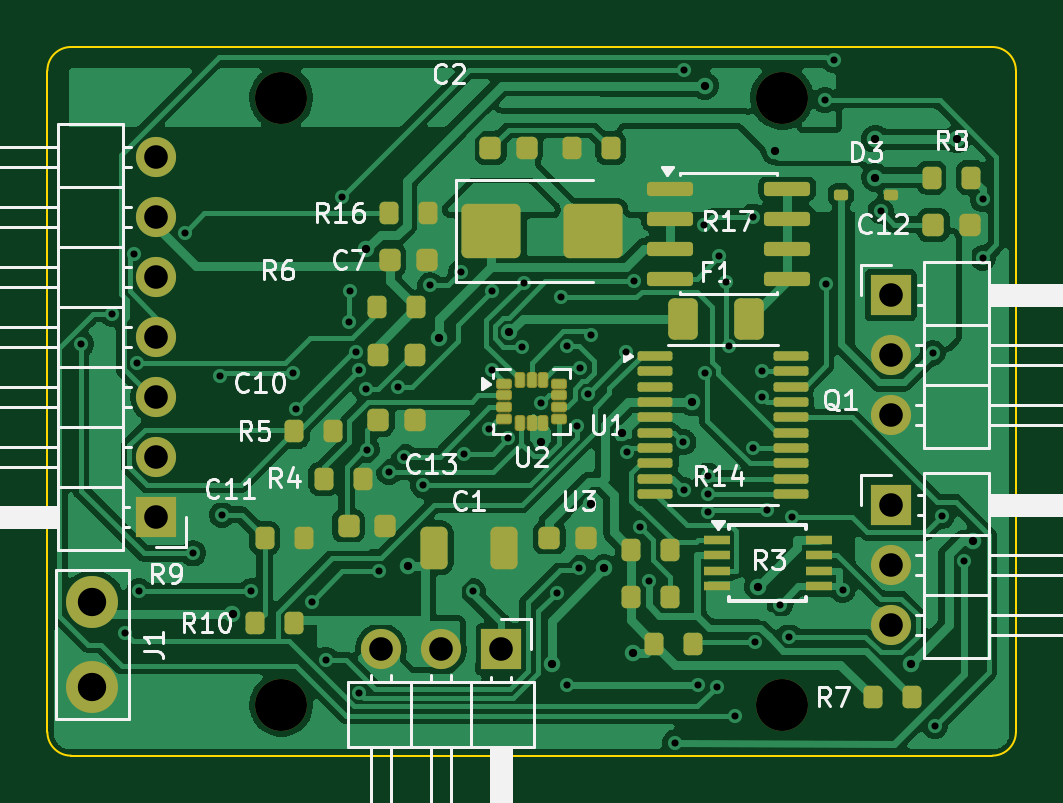
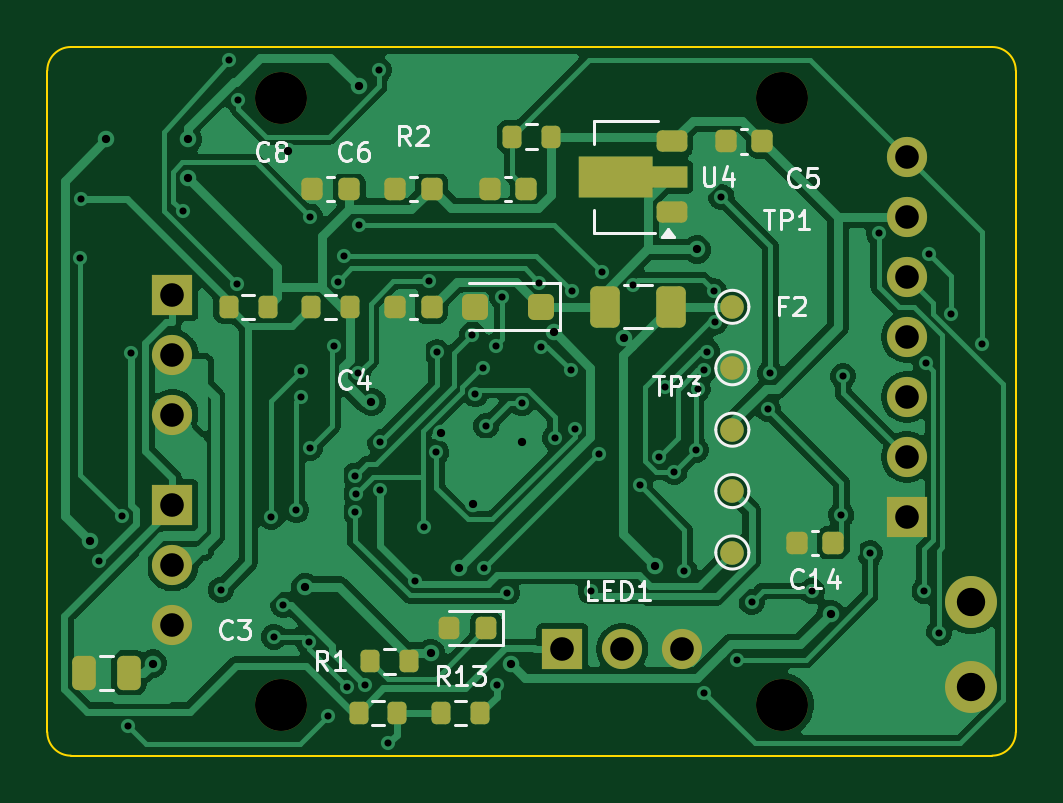
Circuit board: 11 layer files. Board 41.0 x 30.0 mm.
- bottom_copper: imu_to_ttl-B_Cu.gbl (116011 bytes)
- bottom_mask: imu_to_ttl-B_Mask.gbs (4211 bytes)
- paste: imu_to_ttl-B_Paste.gbp (3176 bytes)
- bottom_silk: imu_to_ttl-B_Silkscreen.gbo (19150 bytes)
- outline: imu_to_ttl-Edge_Cuts.gm1 (903 bytes)
- top_copper: imu_to_ttl-F_Cu.gtl (141157 bytes)
- top_mask: imu_to_ttl-F_Mask.gts (5866 bytes)
- paste: imu_to_ttl-F_Paste.gtp (5045 bytes)
- top_silk: imu_to_ttl-F_Silkscreen.gto (36827 bytes)
- drill: imu_to_ttl-NPTH.drl (376 bytes)
- drill: imu_to_ttl-PTH.drl (2366 bytes)

=== bottom_copper: imu_to_ttl-B_Cu.gbl (116011 bytes, source omitted) ===
=== bottom_mask: imu_to_ttl-B_Mask.gbs ===
%TF.GenerationSoftware,KiCad,Pcbnew,10.0.7*%
%TF.CreationDate,2026-10-15T12:16:08+08:00*%
%TF.ProjectId,imu_to_ttl,696d755f-746f-45f7-9474-6c2e6b696361,rev?*%
%TF.SameCoordinates,Original*%
%TF.FileFunction,Soldermask,Bot*%
%TF.FilePolarity,Negative*%
%FSLAX46Y46*%
G04 Gerber Fmt 4.6, Leading zero omitted, Abs format (unit mm)*
G04 Created by KiCad (PCBNEW 10.0.7) date 2026-10-15 12:16:08*
%MOMM*%
%LPD*%
G01*
G04 APERTURE LIST*
G04 Aperture macros list*
%AMRoundRect*
0 Rectangle with rounded corners*
0 $1 Rounding radius*
0 $2 $3 $4 $5 $6 $7 $8 $9 X,Y pos of 4 corners*
0 Add a 4 corners polygon primitive as box body*
4,1,4,$2,$3,$4,$5,$6,$7,$8,$9,$2,$3,0*
0 Add four circle primitives for the rounded corners*
1,1,$1+$1,$2,$3*
1,1,$1+$1,$4,$5*
1,1,$1+$1,$6,$7*
1,1,$1+$1,$8,$9*
0 Add four rect primitives between the rounded corners*
20,1,$1+$1,$2,$3,$4,$5,0*
20,1,$1+$1,$4,$5,$6,$7,0*
20,1,$1+$1,$6,$7,$8,$9,0*
20,1,$1+$1,$8,$9,$2,$3,0*%
%AMFreePoly0*
4,1,9,3.862500,-0.866500,0.737500,-0.866500,0.737500,-0.450000,-0.737500,-0.450000,-0.737500,0.450000,0.737500,0.450000,0.737500,0.866500,3.862500,0.866500,3.862500,-0.866500,3.862500,-0.866500,$1*%
G04 Aperture macros list end*
%ADD10R,1.700000X1.700000*%
%ADD11C,1.700000*%
%ADD12C,2.200000*%
%ADD13C,1.000000*%
%ADD14RoundRect,0.225000X-0.225000X-0.250000X0.225000X-0.250000X0.225000X0.250000X-0.225000X0.250000X0*%
%ADD15RoundRect,0.225000X-0.425000X-0.225000X0.425000X-0.225000X0.425000X0.225000X-0.425000X0.225000X0*%
%ADD16FreePoly0,0.000000*%
%ADD17RoundRect,0.250000X-0.250000X-0.475000X0.250000X-0.475000X0.250000X0.475000X-0.250000X0.475000X0*%
%ADD18RoundRect,0.200000X-0.200000X-0.275000X0.200000X-0.275000X0.200000X0.275000X-0.200000X0.275000X0*%
%ADD19RoundRect,0.218750X-0.218750X-0.256250X0.218750X-0.256250X0.218750X0.256250X-0.218750X0.256250X0*%
%ADD20RoundRect,0.250000X-0.375000X-0.625000X0.375000X-0.625000X0.375000X0.625000X-0.375000X0.625000X0*%
%ADD21RoundRect,0.250000X-0.300000X-0.300000X0.300000X-0.300000X0.300000X0.300000X-0.300000X0.300000X0*%
G04 APERTURE END LIST*
D10*
%TO.C,J2*%
X4600000Y-19900000D03*
D11*
X4600000Y-17360000D03*
X4600000Y-14820000D03*
X4600000Y-12280000D03*
X4600000Y-9740000D03*
X4600000Y-7200000D03*
X4600000Y-4660000D03*
%TD*%
D12*
%TO.C,B2*%
X31100000Y-2150000D03*
%TD*%
%TO.C,B4*%
X9900000Y-27850000D03*
%TD*%
%TO.C,J1*%
X1900000Y-23500000D03*
X1900000Y-27100000D03*
%TD*%
%TO.C,B3*%
X31100000Y-27850000D03*
%TD*%
D10*
%TO.C,J5*%
X35700000Y-10500000D03*
D11*
X35700000Y-13040000D03*
X35700000Y-15580000D03*
%TD*%
D10*
%TO.C,J3*%
X19200000Y-25500000D03*
D11*
X16660000Y-25500000D03*
X14120000Y-25500000D03*
%TD*%
D10*
%TO.C,J4*%
X35700000Y-19400000D03*
D11*
X35700000Y-21940000D03*
X35700000Y-24480000D03*
%TD*%
D12*
%TO.C,B1*%
X9900000Y-2150000D03*
%TD*%
D13*
%TO.C,TP5*%
X12000000Y-21400000D03*
%TD*%
D14*
%TO.C,C5*%
X10725000Y-4000000D03*
X12275000Y-4000000D03*
%TD*%
D13*
%TO.C,TP1*%
X12000000Y-11000000D03*
%TD*%
D15*
%TO.C,U4*%
X14550000Y-7000000D03*
D16*
X14637500Y-5500000D03*
D15*
X14550000Y-4000000D03*
%TD*%
D13*
%TO.C,TP2*%
X12000000Y-13600000D03*
%TD*%
%TO.C,TP3*%
X12000000Y-16200000D03*
%TD*%
D14*
%TO.C,C4*%
X24725000Y-11000000D03*
X26275000Y-11000000D03*
%TD*%
D17*
%TO.C,C3*%
X37550000Y-26500000D03*
X39450000Y-26500000D03*
%TD*%
D18*
%TO.C,R13*%
X22675000Y-28200000D03*
X24325000Y-28200000D03*
%TD*%
%TO.C,R11*%
X28175000Y-11000000D03*
X29825000Y-11000000D03*
%TD*%
%TO.C,R2*%
X19675000Y-3800000D03*
X21325000Y-3800000D03*
%TD*%
D19*
%TO.C,LED1*%
X22412500Y-24600000D03*
X23987500Y-24600000D03*
%TD*%
D18*
%TO.C,TH1*%
X26175000Y-28200000D03*
X27825000Y-28200000D03*
%TD*%
D14*
%TO.C,C6*%
X24725000Y-6000000D03*
X26275000Y-6000000D03*
%TD*%
D18*
%TO.C,R12*%
X31675000Y-11000000D03*
X33325000Y-11000000D03*
%TD*%
D20*
%TO.C,F2*%
X14600000Y-11000000D03*
X17400000Y-11000000D03*
%TD*%
D18*
%TO.C,R1*%
X25675000Y-26000000D03*
X27325000Y-26000000D03*
%TD*%
D14*
%TO.C,C9*%
X20725000Y-6000000D03*
X22275000Y-6000000D03*
%TD*%
D21*
%TO.C,D2*%
X20100000Y-11000000D03*
X22900000Y-11000000D03*
%TD*%
D14*
%TO.C,C8*%
X28225000Y-6000000D03*
X29775000Y-6000000D03*
%TD*%
%TO.C,C14*%
X7725000Y-21000000D03*
X9275000Y-21000000D03*
%TD*%
D13*
%TO.C,TP4*%
X12000000Y-18800000D03*
%TD*%
M02*

=== paste: imu_to_ttl-B_Paste.gbp (3176 bytes, source withheld) ===
=== bottom_silk: imu_to_ttl-B_Silkscreen.gbo (19150 bytes, source omitted) ===
=== outline: imu_to_ttl-Edge_Cuts.gm1 ===
%TF.GenerationSoftware,KiCad,Pcbnew,10.0.7*%
%TF.CreationDate,2026-10-15T12:16:08+08:00*%
%TF.ProjectId,imu_to_ttl,696d755f-746f-45f7-9474-6c2e6b696361,rev?*%
%TF.SameCoordinates,Original*%
%TF.FileFunction,Profile,NP*%
%FSLAX46Y46*%
G04 Gerber Fmt 4.6, Leading zero omitted, Abs format (unit mm)*
G04 Created by KiCad (PCBNEW 10.0.7) date 2026-10-15 12:16:08*
%MOMM*%
%LPD*%
G01*
G04 APERTURE LIST*
%TA.AperFunction,Profile*%
%ADD10C,0.100000*%
%TD*%
G04 APERTURE END LIST*
D10*
X0Y-1000000D02*
G75*
G02*
X1000000Y0I1000000J0D01*
G01*
X0Y-29000000D02*
X0Y-1000000D01*
X1000000Y0D02*
X40000000Y0D01*
X1000000Y-30000000D02*
G75*
G02*
X0Y-29000000I0J1000000D01*
G01*
X40000000Y0D02*
G75*
G02*
X41000000Y-1000000I0J-1000000D01*
G01*
X40000000Y-30000000D02*
X1000000Y-30000000D01*
X41000000Y-1000000D02*
X41000000Y-29000000D01*
X41000000Y-29000000D02*
G75*
G02*
X40000000Y-30000000I-1000000J0D01*
G01*
M02*

=== top_copper: imu_to_ttl-F_Cu.gtl (141157 bytes, source omitted) ===
=== top_mask: imu_to_ttl-F_Mask.gts (5866 bytes, source omitted) ===
=== paste: imu_to_ttl-F_Paste.gtp ===
%TF.GenerationSoftware,KiCad,Pcbnew,10.0.7*%
%TF.CreationDate,2026-10-15T12:16:08+08:00*%
%TF.ProjectId,imu_to_ttl,696d755f-746f-45f7-9474-6c2e6b696361,rev?*%
%TF.SameCoordinates,Original*%
%TF.FileFunction,Paste,Top*%
%TF.FilePolarity,Positive*%
%FSLAX46Y46*%
G04 Gerber Fmt 4.6, Leading zero omitted, Abs format (unit mm)*
G04 Created by KiCad (PCBNEW 10.0.7) date 2026-10-15 12:16:08*
%MOMM*%
%LPD*%
G01*
G04 APERTURE LIST*
G04 Aperture macros list*
%AMRoundRect*
0 Rectangle with rounded corners*
0 $1 Rounding radius*
0 $2 $3 $4 $5 $6 $7 $8 $9 X,Y pos of 4 corners*
0 Add a 4 corners polygon primitive as box body*
4,1,4,$2,$3,$4,$5,$6,$7,$8,$9,$2,$3,0*
0 Add four circle primitives for the rounded corners*
1,1,$1+$1,$2,$3*
1,1,$1+$1,$4,$5*
1,1,$1+$1,$6,$7*
1,1,$1+$1,$8,$9*
0 Add four rect primitives between the rounded corners*
20,1,$1+$1,$2,$3,$4,$5,0*
20,1,$1+$1,$4,$5,$6,$7,0*
20,1,$1+$1,$6,$7,$8,$9,0*
20,1,$1+$1,$8,$9,$2,$3,0*%
G04 Aperture macros list end*
%ADD10RoundRect,0.200000X-0.200000X-0.275000X0.200000X-0.275000X0.200000X0.275000X-0.200000X0.275000X0*%
%ADD11RoundRect,0.150000X-0.825000X-0.150000X0.825000X-0.150000X0.825000X0.150000X-0.825000X0.150000X0*%
%ADD12RoundRect,0.250000X-0.325000X-0.650000X0.325000X-0.650000X0.325000X0.650000X-0.325000X0.650000X0*%
%ADD13RoundRect,0.100000X-0.637500X-0.100000X0.637500X-0.100000X0.637500X0.100000X-0.637500X0.100000X0*%
%ADD14R,1.100000X0.400000*%
%ADD15RoundRect,0.225000X-0.225000X-0.250000X0.225000X-0.250000X0.225000X0.250000X-0.225000X0.250000X0*%
%ADD16RoundRect,0.064000X-0.186000X-0.096000X0.186000X-0.096000X0.186000X0.096000X-0.186000X0.096000X0*%
%ADD17RoundRect,0.064000X-0.096000X-0.186000X0.096000X-0.186000X0.096000X0.186000X-0.096000X0.186000X0*%
%ADD18RoundRect,0.112500X-0.187500X-0.112500X0.187500X-0.112500X0.187500X0.112500X-0.187500X0.112500X0*%
%ADD19RoundRect,0.250000X-1.000000X-0.900000X1.000000X-0.900000X1.000000X0.900000X-1.000000X0.900000X0*%
%ADD20RoundRect,0.250000X-0.375000X-0.625000X0.375000X-0.625000X0.375000X0.625000X-0.375000X0.625000X0*%
%ADD21RoundRect,0.218750X-0.218750X-0.256250X0.218750X-0.256250X0.218750X0.256250X-0.218750X0.256250X0*%
G04 APERTURE END LIST*
D10*
%TO.C,R15*%
X25700000Y-25275000D03*
X27350000Y-25275000D03*
%TD*%
%TO.C,R5*%
X10450000Y-16275000D03*
X12100000Y-16275000D03*
%TD*%
D11*
%TO.C,Q1*%
X26365000Y-5995000D03*
X26365000Y-7265000D03*
X26365000Y-8535000D03*
X26365000Y-9805000D03*
X31315000Y-9805000D03*
X31315000Y-8535000D03*
X31315000Y-7265000D03*
X31315000Y-5995000D03*
%TD*%
D10*
%TO.C,R16*%
X14450000Y-7025000D03*
X16100000Y-7025000D03*
%TD*%
D12*
%TO.C,C1*%
X16370000Y-21195000D03*
X19320000Y-21195000D03*
%TD*%
D13*
%TO.C,U1*%
X25737500Y-13075000D03*
X25737500Y-13725000D03*
X25737500Y-14375000D03*
X25737500Y-15025000D03*
X25737500Y-15675000D03*
X25737500Y-16325000D03*
X25737500Y-16975000D03*
X25737500Y-17625000D03*
X25737500Y-18275000D03*
X25737500Y-18925000D03*
X31462500Y-18925000D03*
X31462500Y-18275000D03*
X31462500Y-17625000D03*
X31462500Y-16975000D03*
X31462500Y-16325000D03*
X31462500Y-15675000D03*
X31462500Y-15025000D03*
X31462500Y-14375000D03*
X31462500Y-13725000D03*
X31462500Y-13075000D03*
%TD*%
D14*
%TO.C,U3*%
X28345000Y-20870000D03*
X28345000Y-21520000D03*
X28345000Y-22170000D03*
X28345000Y-22820000D03*
X32645000Y-22820000D03*
X32645000Y-22170000D03*
X32645000Y-21520000D03*
X32645000Y-20870000D03*
%TD*%
D15*
%TO.C,C7*%
X14500000Y-9025000D03*
X16050000Y-9025000D03*
%TD*%
D10*
%TO.C,R6*%
X13950000Y-11025000D03*
X15600000Y-11025000D03*
%TD*%
D16*
%TO.C,U2*%
X19337500Y-14250000D03*
X19337500Y-14750000D03*
X19337500Y-15250000D03*
X19337500Y-15750000D03*
D17*
X20000000Y-14087500D03*
X20000000Y-15912500D03*
X20500000Y-14087500D03*
X20500000Y-15912500D03*
X21000000Y-14087500D03*
X21000000Y-15912500D03*
D16*
X21662500Y-14250000D03*
X21662500Y-14750000D03*
X21662500Y-15250000D03*
X21662500Y-15750000D03*
%TD*%
D15*
%TO.C,C13*%
X21250000Y-20775000D03*
X22800000Y-20775000D03*
%TD*%
D10*
%TO.C,R7*%
X34950000Y-27525000D03*
X36600000Y-27525000D03*
%TD*%
%TO.C,R8*%
X37450000Y-5525000D03*
X39100000Y-5525000D03*
%TD*%
%TO.C,R3*%
X24700000Y-23275000D03*
X26350000Y-23275000D03*
%TD*%
D15*
%TO.C,C12*%
X37500000Y-7525000D03*
X39050000Y-7525000D03*
%TD*%
D10*
%TO.C,R17*%
X22200000Y-4275000D03*
X23850000Y-4275000D03*
%TD*%
%TO.C,R4*%
X11700000Y-18275000D03*
X13350000Y-18275000D03*
%TD*%
%TO.C,R14*%
X24700000Y-21275000D03*
X26350000Y-21275000D03*
%TD*%
D15*
%TO.C,C11*%
X12750000Y-20275000D03*
X14300000Y-20275000D03*
%TD*%
D10*
%TO.C,R10*%
X8795000Y-24400000D03*
X10445000Y-24400000D03*
%TD*%
%TO.C,R9*%
X9200000Y-20775000D03*
X10850000Y-20775000D03*
%TD*%
D15*
%TO.C,C2*%
X18750000Y-4275000D03*
X20300000Y-4275000D03*
%TD*%
D18*
%TO.C,D3*%
X33595000Y-6245000D03*
X35695000Y-6245000D03*
%TD*%
D19*
%TO.C,D1*%
X18795000Y-7795000D03*
X23095000Y-7795000D03*
%TD*%
D20*
%TO.C,F1*%
X26900000Y-11500000D03*
X29700000Y-11500000D03*
%TD*%
D15*
%TO.C,C10*%
X14000000Y-15775000D03*
X15550000Y-15775000D03*
%TD*%
D21*
%TO.C,FB1*%
X13987500Y-13025000D03*
X15562500Y-13025000D03*
%TD*%
M02*

=== top_silk: imu_to_ttl-F_Silkscreen.gto (36827 bytes, source omitted) ===
=== drill: imu_to_ttl-NPTH.drl ===
M48
; DRILL file KiCad 10.0.7 date 2026-10-15T12:16:09
; FORMAT={-:-/ absolute / metric / decimal}
; #@! TF.CreationDate,2026-10-15T12:16:09+08:00
; #@! TF.GenerationSoftware,Kicad,Pcbnew,10.0.7
; #@! TF.FileFunction,NonPlated,1,2,NPTH
FMAT,2
METRIC
; #@! TA.AperFunction,NonPlated,NPTH,ComponentDrill
T1C2.200
%
G90
G05
T1
X9.9Y-2.15
X9.9Y-27.85
X31.1Y-2.15
X31.1Y-27.85
M30

=== drill: imu_to_ttl-PTH.drl ===
M48
; DRILL file KiCad 10.0.7 date 2026-10-15T12:16:09
; FORMAT={-:-/ absolute / metric / decimal}
; #@! TF.CreationDate,2026-10-15T12:16:09+08:00
; #@! TF.GenerationSoftware,Kicad,Pcbnew,10.0.7
; #@! TF.FileFunction,Plated,1,2,PTH
FMAT,2
METRIC
; #@! TA.AperFunction,Plated,PTH,ViaDrill
T1C0.300
; #@! TA.AperFunction,Plated,PTH,ViaDrill
T2C0.350
; #@! TA.AperFunction,Plated,PTH,ComponentDrill
T3C1.000
; #@! TA.AperFunction,Plated,PTH,ComponentDrill
T4C1.200
%
G90
G05
T1
X1.426Y-12.582
X2.75Y-11.284
X3.266Y-24.787
X3.669Y-8.76
X3.812Y-13.382
X3.883Y-23.032
X5.806Y-7.863
X6.176Y-21.441
X7.318Y-13.938
X7.388Y-19.798
X8.631Y-23.032
X10.393Y-13.81
X10.505Y-15.321
X11.185Y-23.497
X11.806Y-25.943
X12.461Y-6.35
X12.751Y-11.655
X12.791Y-10.33
X13.058Y-12.892
X13.198Y-27.334
X13.198Y-13.686
X13.467Y-14.463
X13.541Y-17.052
X14.026Y-22.201
X14.453Y-17.993
X14.858Y-14.395
X15.11Y-17.338
X15.904Y-18.561
X16.216Y-10.096
X17.527Y-9.541
X17.642Y-17.217
X17.996Y-23.036
X18.678Y-16.152
X18.801Y-10.343
X18.839Y-13.676
X19.511Y-16.562
X20.085Y-12.68
X20.177Y-9.971
X20.906Y-15.086
X21.558Y-23.104
X21.739Y-10.597
X21.976Y-27.001
X22.014Y-12.651
X22.414Y-16.044
X22.508Y-22.035
X22.551Y-13.591
X22.877Y-14.694
X23.003Y-12.173
X24.512Y-12.928
X24.535Y-17.142
X24.834Y-9.909
X25.068Y-20.33
X25.453Y-22.618
X26.565Y-29.445
X26.927Y-16.726
X26.93Y-18.763
X26.958Y-0.983
X27.543Y-27.001
X27.815Y-7.521
X27.834Y-13.82
X27.946Y-18.925
X27.966Y-18.143
X27.966Y-19.688
X28.33Y-27.081
X28.441Y-8.852
X28.709Y-9.93
X28.852Y-12.667
X29.123Y-28.306
X29.884Y-16.975
X29.885Y-7.18
X29.935Y-25.203
X30.261Y-14.812
X30.265Y-13.725
X30.46Y-19.609
X31.005Y-23.602
X31.404Y-24.969
X31.516Y-19.898
X32.915Y-2.252
X32.964Y-10.05
X33.3Y-0.555
X33.661Y-22.985
X35.271Y-6.939
X37.474Y-12.962
X37.575Y-28.752
X37.854Y-19.868
X38.819Y-21.751
X39.594Y-6.442
X39.595Y-8.931
T2
X7.836Y-24.008
X13.49Y-8.567
X15.28Y-21.98
X16.594Y-12.33
X19.545Y-12.078
X20.913Y-16.713
X21.371Y-26.11
X22.997Y-19.36
X23.581Y-22.07
X24.317Y-16.34
X24.77Y-25.651
X27.276Y-15.025
X27.825Y-1.649
X30.079Y-22.862
X30.8Y-4.403
X35.048Y-5.525
X35.05Y-3.903
X36.539Y-26.099
X38.496Y-3.903
X39.2Y-20.918
T3
X4.6Y-4.66
X4.6Y-7.2
X4.6Y-9.74
X4.6Y-12.28
X4.6Y-14.82
X4.6Y-17.36
X4.6Y-19.9
X14.12Y-25.5
X16.66Y-25.5
X19.2Y-25.5
X35.7Y-10.5
X35.7Y-13.04
X35.7Y-15.58
X35.7Y-19.4
X35.7Y-21.94
X35.7Y-24.48
T4
X1.9Y-23.5
X1.9Y-27.1
M30
